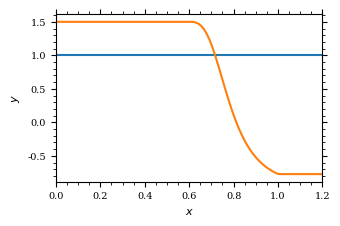

Here is the Python script that generated this plot:
import numpy as np
import sys, os

import matplotlib

import matplotlib.pyplot as plt
from matplotlib.colors import Normalize
from matplotlib.cm import get_cmap
from matplotlib import colorbar

from numpy import pi, log, log10, exp, sin, cos 


#-------------------------------------------------- 
if __name__ == "__main__":

    #--------------------------------------------------
    fig = plt.figure(1, figsize=(3.25, 2.5)) # single figure
    #fig = plt.figure(1, figsize=(7.0,  5.5)) # two-column figure

    plt.rc('xtick', top   = True)
    plt.rc('ytick', right = True)

    plt.rc('font',  family='serif',)
    plt.rc('text',  usetex=False)

    plt.rc('xtick', labelsize=7)
    plt.rc('ytick', labelsize=7)
    plt.rc('axes',  labelsize=8)
    plt.rc('legend',  handlelength=4.0)

    nrow_fig = 1
    ncol_fig = 1

    gs = plt.GridSpec(nrow_fig, ncol_fig)

    gs.update(wspace = 0.25)
    gs.update(hspace = 0.35)

    axs = np.empty( (nrow_fig,ncol_fig), dtype=object)

    for j in range(ncol_fig):
        for i in range(nrow_fig):
            axs[i,j] = plt.subplot(gs[i,j])
            axs[i,j].minorticks_on()

    axs[0,0].set_xlabel(r"$x$")
    axs[0,0].set_ylabel(r"$y$")

    #axs[0,0].set_xlabel(r"$x~(\mathrm{cm})$")
    #axs[0,0].set_ylabel(r"$y_\mathrm{c}~(\mathrm{cm}\,\mathrm{s}^{-1})$")

    for j in range(ncol_fig):
        for i in range(nrow_fig):
            axs[i,j].set_xlim((0, 1.2))
            #axs[i,j].set_ylim((1, 1e3))

    #axs[0,0].set_xscale('log')
    #axs[0,0].set_yscale('log')

    #--------------------------------------------------

    rad_lim = 0.6

    z = np.linspace(0, 1.2, 100)

    lam = ( (z - rad_lim)/(1 - rad_lim) )**3
    for i in range(100):
        lam[i] = -10*np.minimum(lam[i], 1.0)

        if z[i] < rad_lim:
            lam[i] = 0.0

    #axs[0,0].plot(z, lam)

    bx = 1.0*np.ones(100)
    dbx = 0.5

    new_bx = np.zeros(100)
    for i in range(100):
        new_bx[i] = ( bx[i]*(1+lam[i]) + dbx )/(1 - lam[i])

        #new_bx[i] = bx[i] + (dbx  + bx[i]*lam[i])
        #new_bx[i] = bx[i] + (1+lam[i])*dbx


    axs[0,0].plot(z, bx, color='C0')
    axs[0,0].plot(z, new_bx, color='C1')






    #--------------------------------------------------
    axleft    = 0.15
    axbottom  = 0.15
    axright   = 0.97
    axtop     = 0.82

    if False:
        pos1 = axs[0,0].get_position()
        axwidth  = axright - axleft
        axheight = (axtop - axbottom)*0.03
        axpad = 0.02
        cax = fig.add_axes([axleft, axtop + axpad, axwidth, axheight])

        cb1 = matplotlib.colorbar.ColorbarBase(
                cax,
                cmap=cmap,
                norm=norm,
                orientation='horizontal',
                ticklocation='top')
        cb1.set_label(r'power-law index $a$')

    fig.subplots_adjust(left=axleft, bottom=axbottom, right=axright, top=axtop)


    #slap = str(args_cli.lap).rjust(4, '0')

    fname = 'pml.pdf' 
    plt.savefig(fname)

    fname = 'pml.png' 
    plt.savefig(fname, dpi=300)
